Photos from the image-classification dataset "dataset" in the GitHub repository lppz16/Proyectos-Inteligencia-Artificial. Its 3 classes are: cappuccino, espresso, latte.

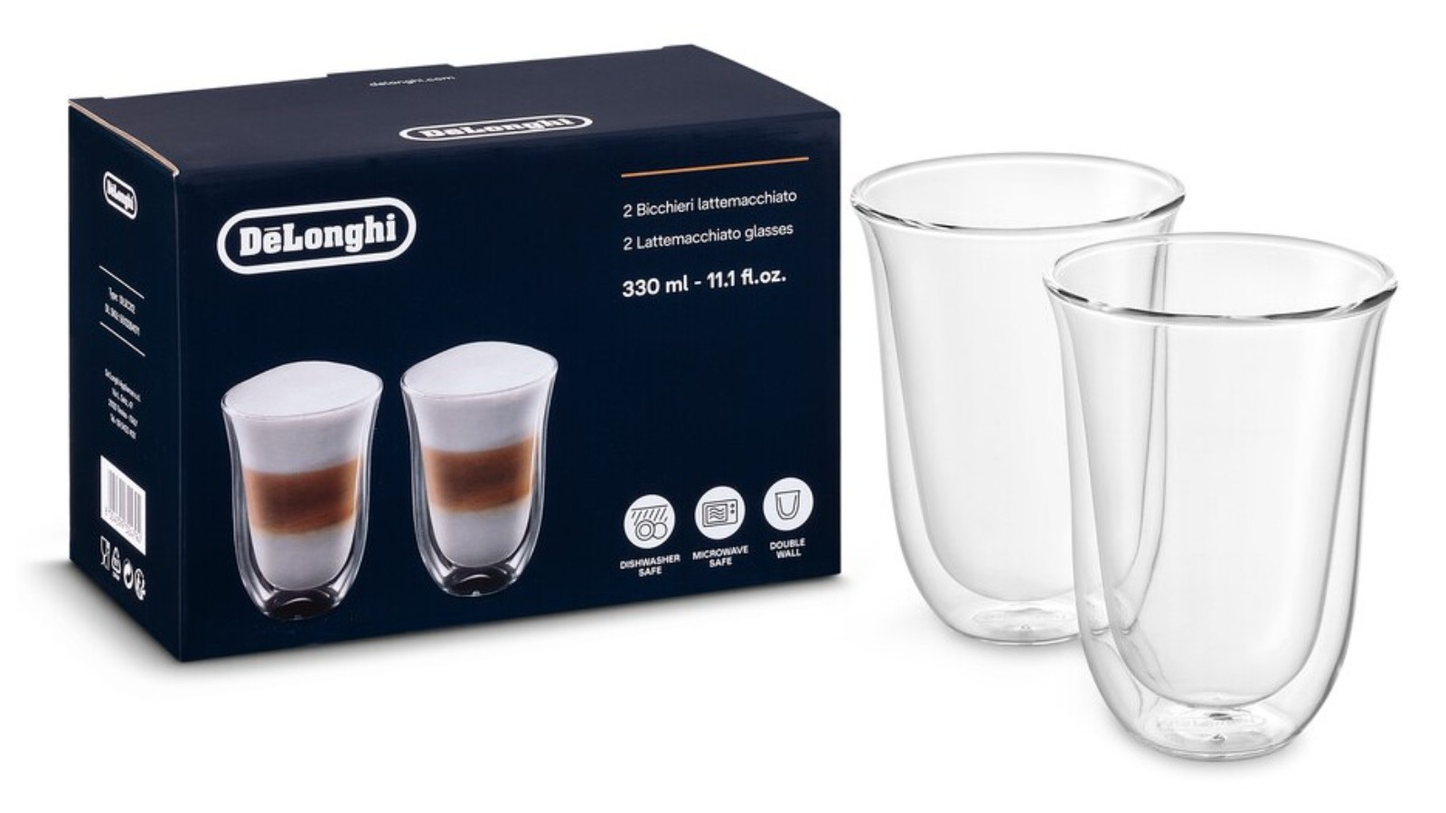
Label: latte

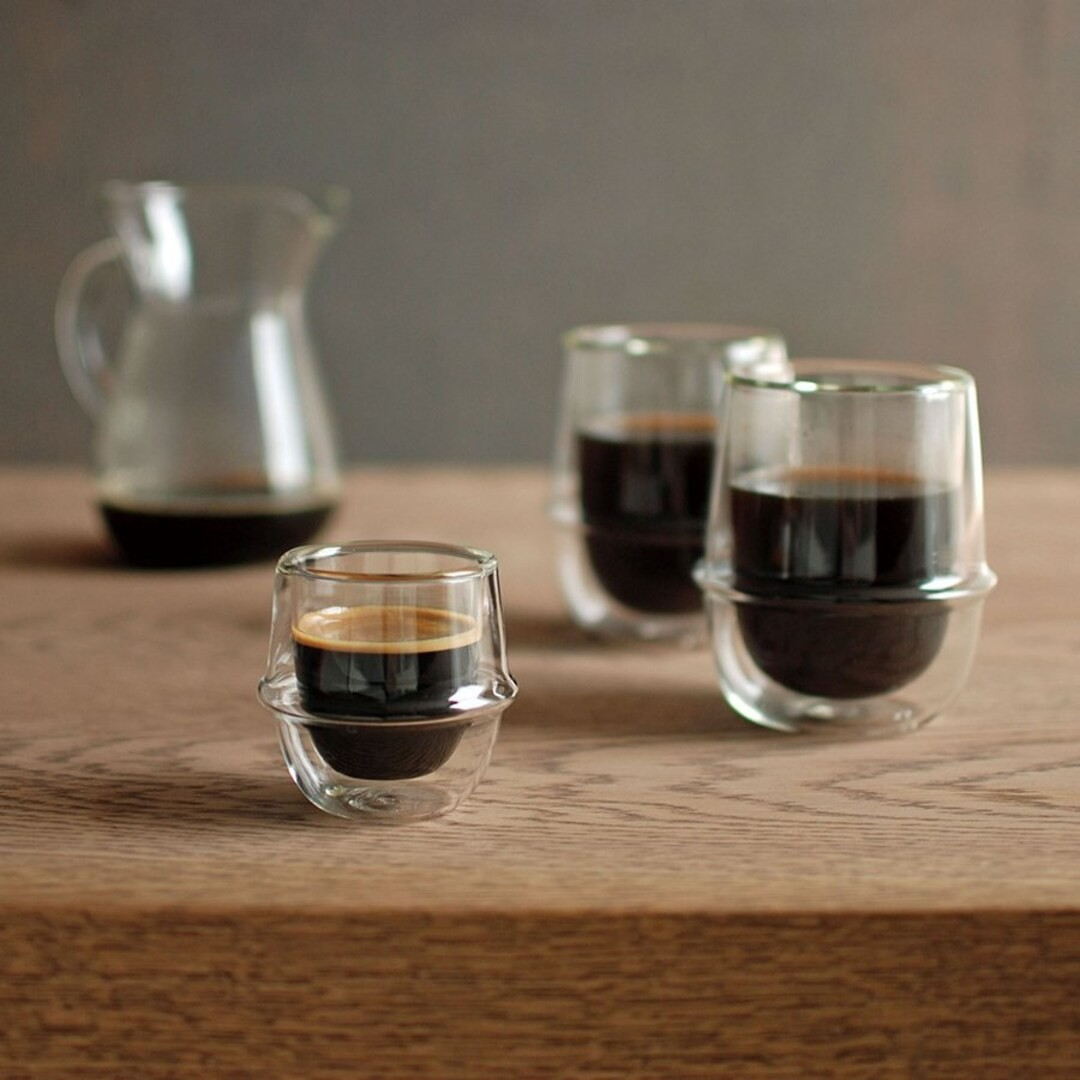
Label: espresso

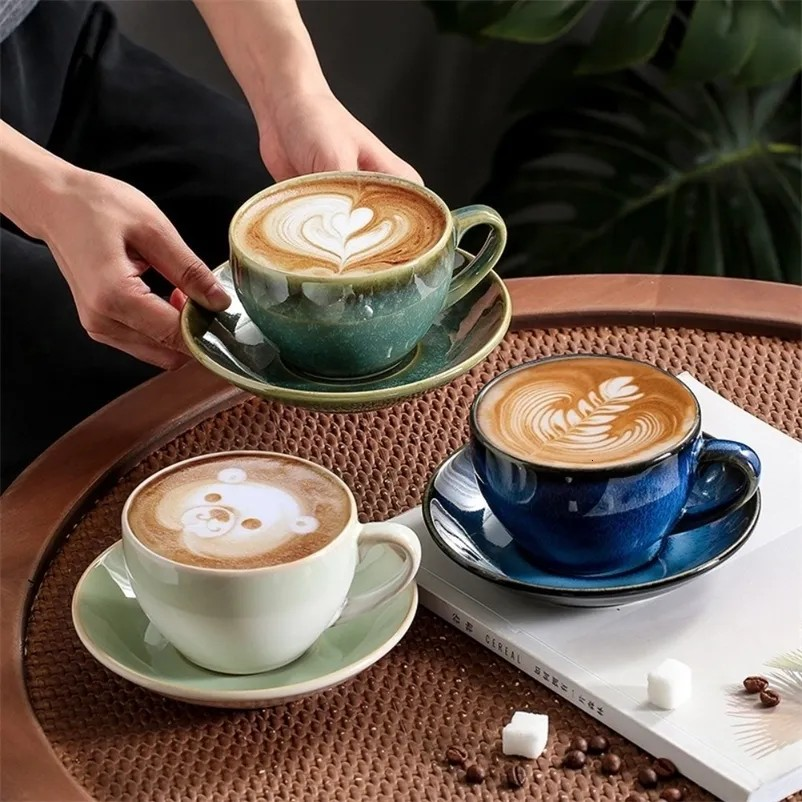
Label: cappuccino

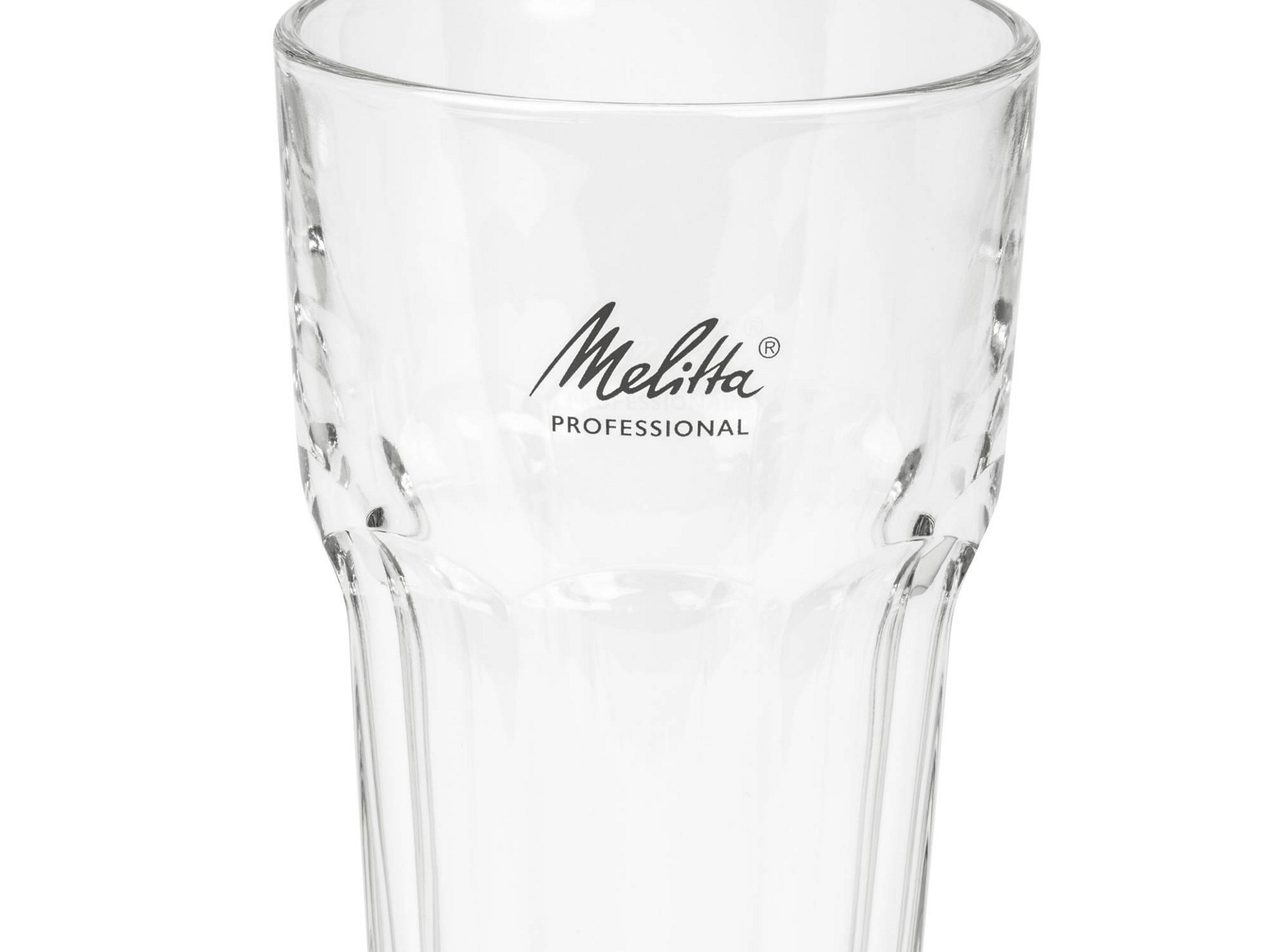
Label: latte

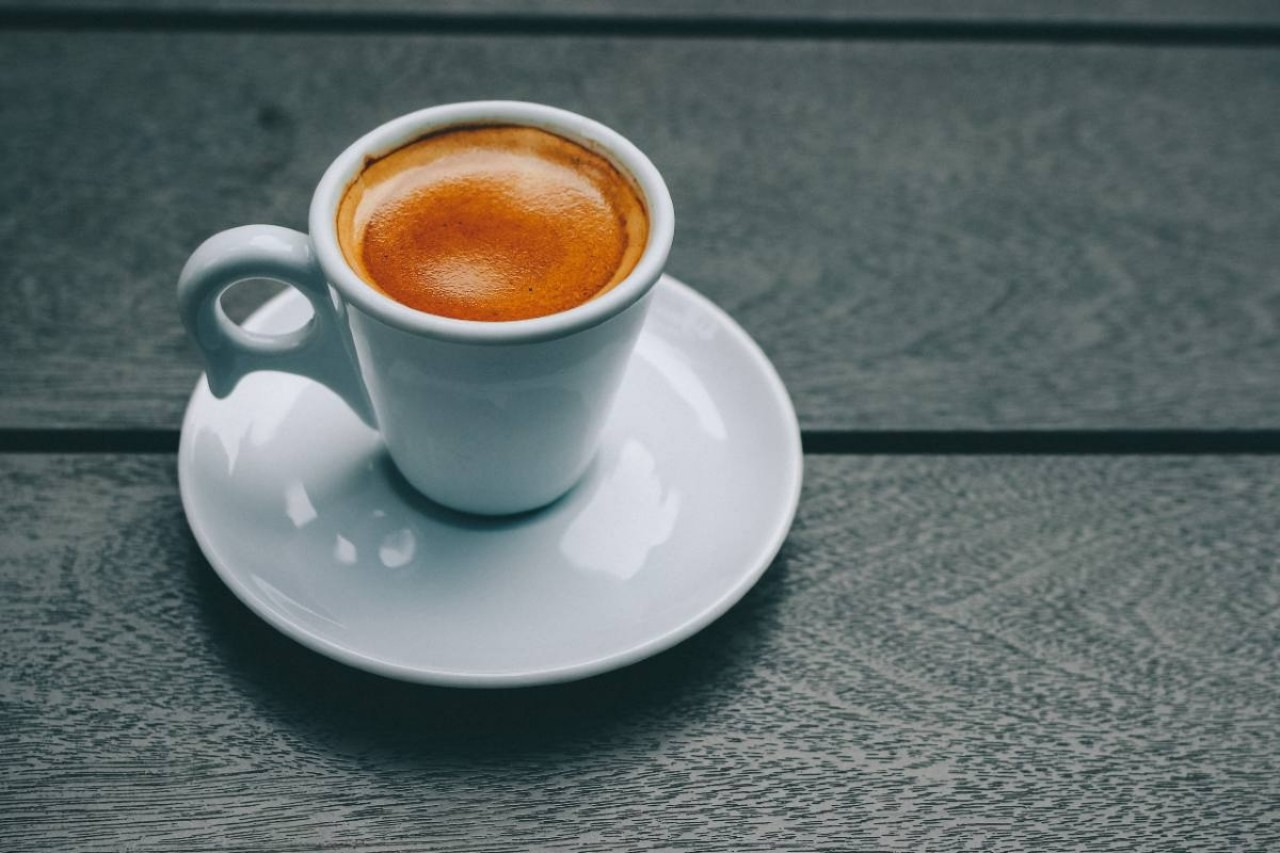
Label: espresso

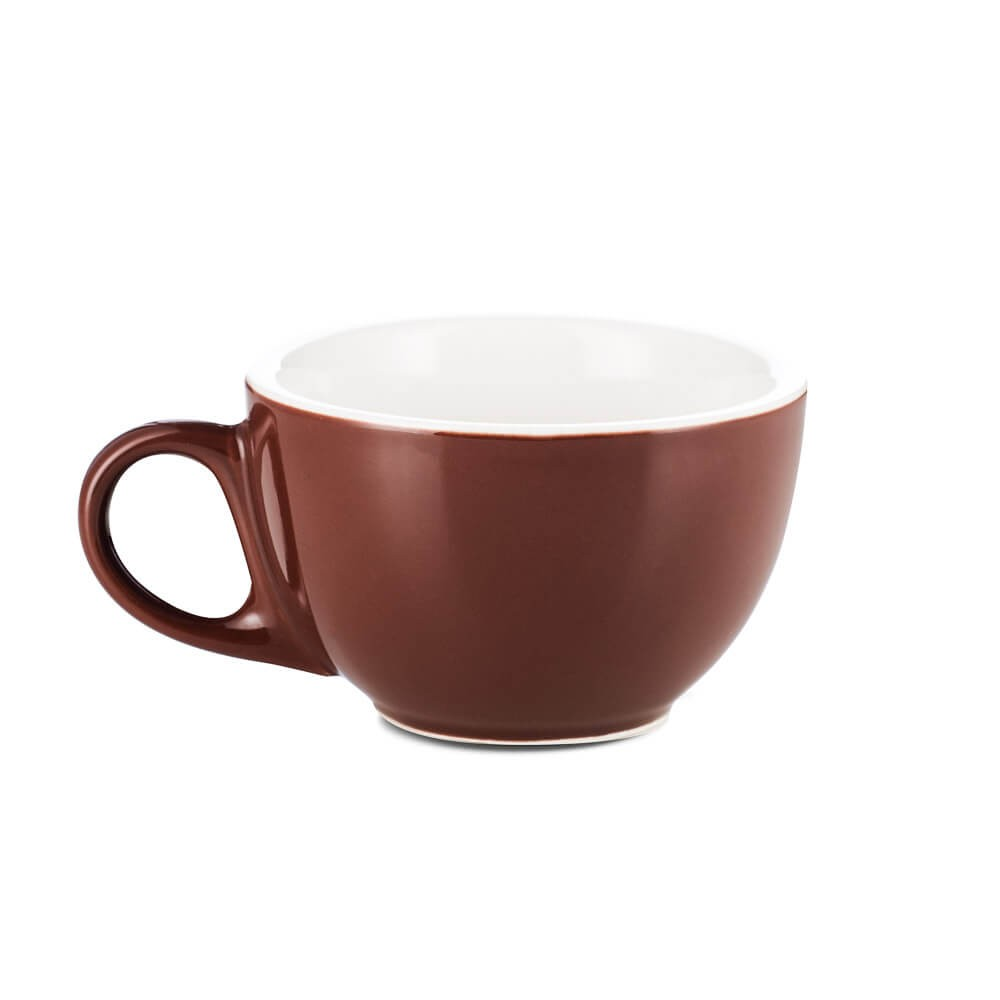
Label: cappuccino
